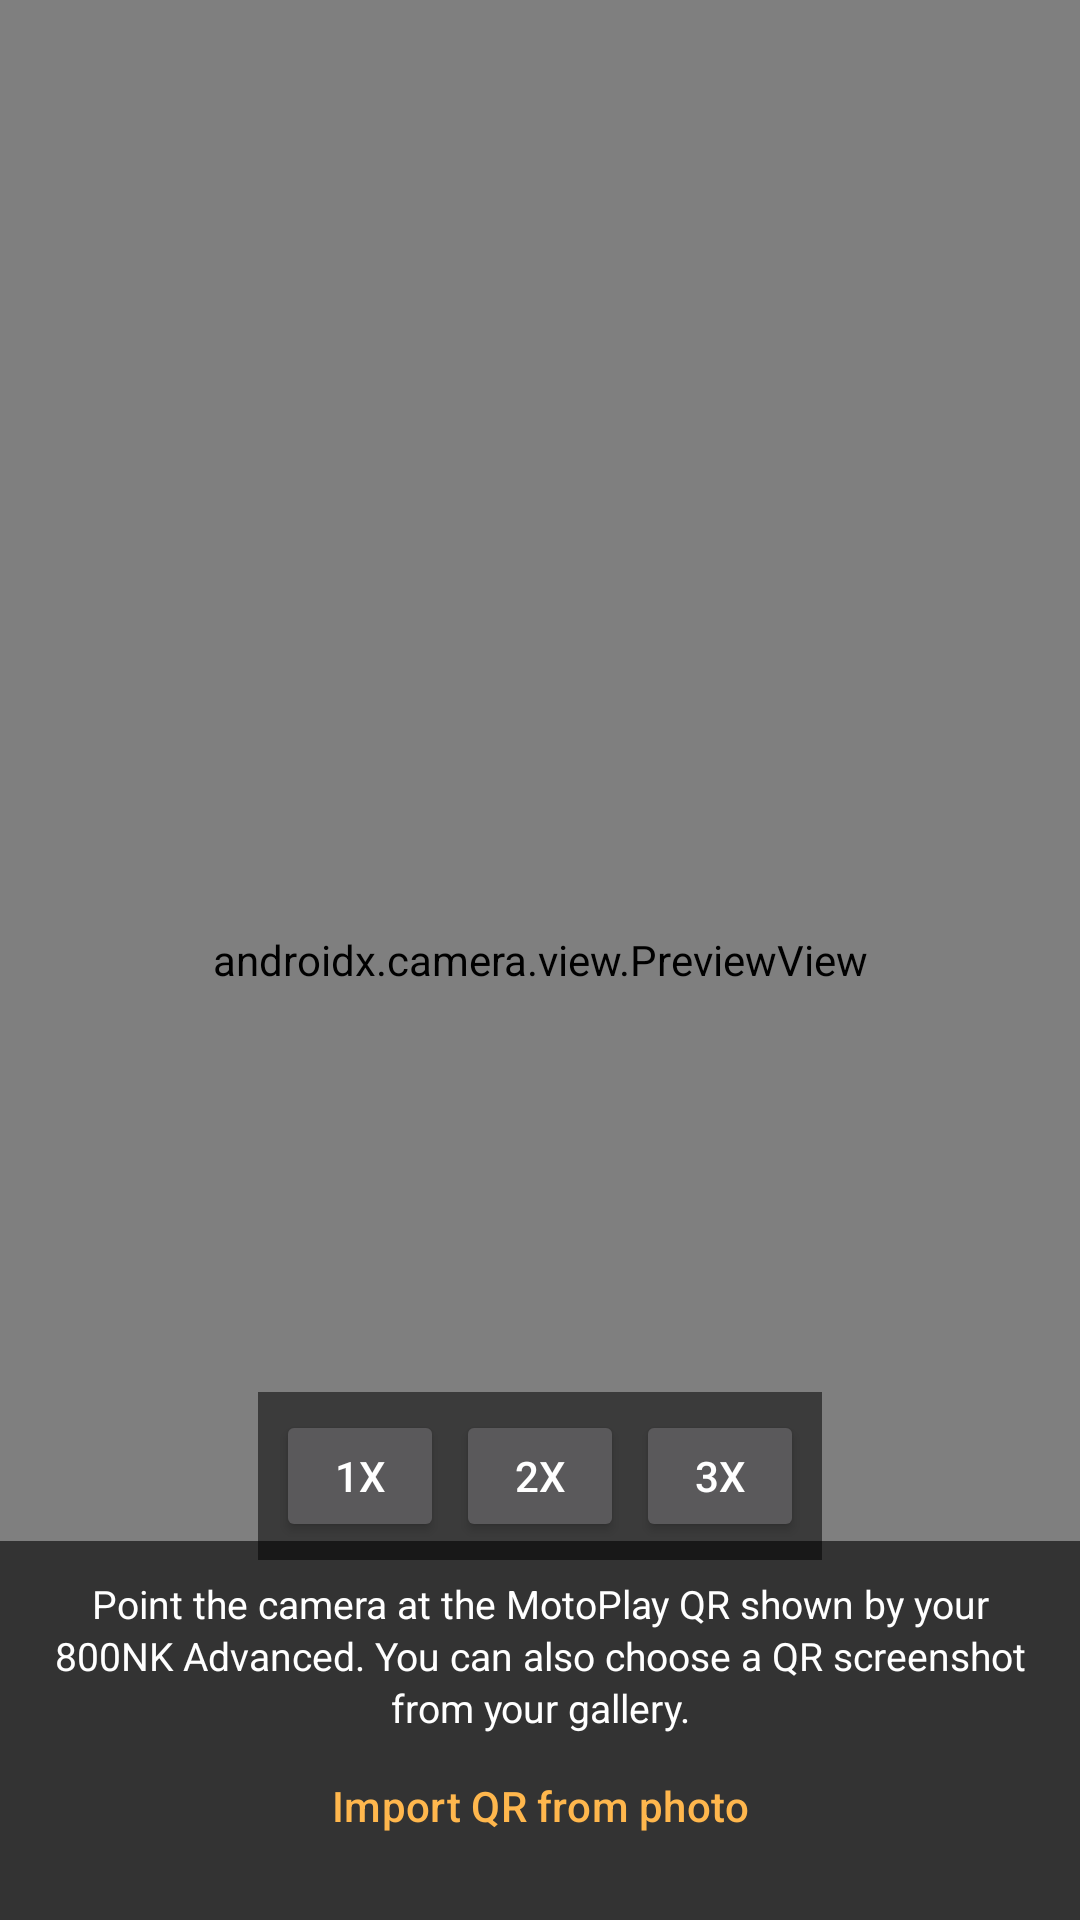

Produce the Android XML layout that renders to this screen, including the resource entries it uses.
<!-- AndroidManifest.xml: application theme Theme.OpenCfMoto -->
<!-- res/layout/activity_qr_scan.xml -->
<?xml version="1.0" encoding="utf-8"?>
<FrameLayout xmlns:android="http://schemas.android.com/apk/res/android"
    android:layout_width="match_parent"
    android:layout_height="match_parent">

    <androidx.camera.view.PreviewView
        android:id="@+id/preview_view"
        android:layout_width="match_parent"
        android:layout_height="match_parent" />

    <LinearLayout
        android:layout_width="match_parent"
        android:layout_height="wrap_content"
        android:layout_gravity="bottom"
        android:background="#99000000"
        android:orientation="vertical"
        android:paddingHorizontal="16dp"
        android:paddingTop="12dp"
        android:paddingBottom="14dp">

        <TextView
            android:id="@+id/hint"
            android:layout_width="match_parent"
            android:layout_height="wrap_content"
            android:text="@string/qr_800nk_hint"
            android:textAlignment="center"
            android:textColor="#FFFFFF"
            android:textSize="13sp"
            android:lineSpacingExtra="2dp" />

        <Button
            android:id="@+id/btn_qr_photo"
            style="@style/Widget.Material3.Button.TextButton"
            android:layout_width="match_parent"
            android:layout_height="wrap_content"
            android:text="@string/qr_from_photo"
            android:textColor="#FFB74D" />
    </LinearLayout>

    <LinearLayout
        android:layout_width="wrap_content"
        android:layout_height="wrap_content"
        android:layout_gravity="bottom|center_horizontal"
        android:layout_marginBottom="120dp"
        android:background="#88000000"
        android:orientation="horizontal"
        android:padding="6dp">

        <Button
            android:id="@+id/btn_zoom_1x"
            android:layout_width="56dp"
            android:layout_height="44dp"
            android:layout_marginEnd="4dp"
            android:minWidth="0dp"
            android:padding="0dp"
            android:text="@string/qr_1x"
            android:textColor="#FFFFFF" />

        <Button
            android:id="@+id/btn_zoom_2x"
            android:layout_width="56dp"
            android:layout_height="44dp"
            android:layout_marginEnd="4dp"
            android:minWidth="0dp"
            android:padding="0dp"
            android:text="@string/qr_2x"
            android:textColor="#FFFFFF" />

        <Button
            android:id="@+id/btn_zoom_3x"
            android:layout_width="56dp"
            android:layout_height="44dp"
            android:minWidth="0dp"
            android:padding="0dp"
            android:text="@string/qr_3x"
            android:textColor="#FFFFFF" />
    </LinearLayout>
</FrameLayout>
<!-- resources referenced by this layout -->
<resources>
  <string name="qr_1x">1x</string>
  <string name="qr_2x">2x</string>
  <string name="qr_3x">3x</string>
  <string name="qr_800nk_hint">Point the camera at the MotoPlay QR shown by your 800NK Advanced. You can also choose a QR screenshot from your gallery.</string>
  <string name="qr_from_photo">Import QR from photo</string>
  <style name="Theme.OpenCfMoto" parent="Base.Theme.OpenCfMoto" />
  <style name="Base.Theme.OpenCfMoto" parent="Theme.Material3.Dark.NoActionBar">
          <item name="colorPrimary">@color/brand_cyan</item>
          <item name="colorOnPrimary">@color/on_brand</item>
          <item name="colorPrimaryContainer">@color/brand_cyan_dark</item>
          <item name="colorOnPrimaryContainer">@color/on_brand_container</item>
          <item name="colorSecondary">@color/brand_orange</item>
          <item name="colorOnSecondary">@color/on_brand</item>
          <item name="colorSecondaryContainer">@color/brand_orange_dark</item>
          <item name="colorOnSecondaryContainer">@color/on_brand_container</item>
  
          <item name="android:colorBackground">@color/bg</item>
          <item name="colorSurface">@color/surface</item>
          <item name="colorSurfaceVariant">@color/surface_high</item>
          <item name="colorOnSurface">@color/text_primary</item>
          <item name="colorOnSurfaceVariant">@color/text_secondary</item>
          <item name="colorOutline">@color/outline</item>
  
          <item name="android:statusBarColor">@color/bg</item>
          <item name="android:navigationBarColor">@color/bg</item>
          <item name="android:windowLightStatusBar">false</item>
      </style>
  <color name="brand_cyan">#00C4EE</color>
  <color name="on_brand">#071419</color>
  <color name="brand_cyan_dark">#006A80</color>
  <color name="on_brand_container">#F2FCFF</color>
  <color name="brand_orange">#FF6B00</color>
  <color name="brand_orange_dark">#D95700</color>
  <color name="bg">#0B1014</color>
  <color name="surface">#141B20</color>
  <color name="surface_high">#1C262D</color>
  <color name="text_primary">#F2F5FA</color>
  <color name="text_secondary">#9AA4B2</color>
  <color name="outline">#30414A</color>
</resources>
